Image classification data set "datasets" (MChandraR/MangroveClassification on GitHub). Class labels (5): Bruguiera Gymnorrhiza, Lumnitzera Littorea, Rhizophora Apiculata, Sonneratia Alba, Xylocarpus Granatum.

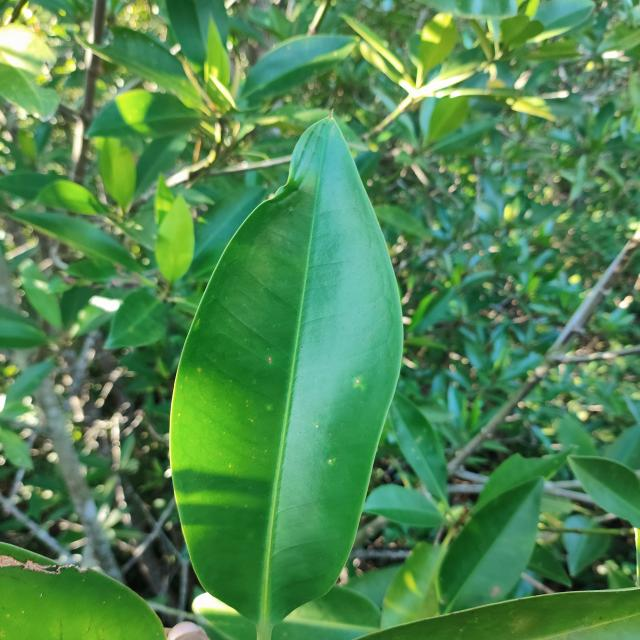
Label: Rhizophora Apiculata

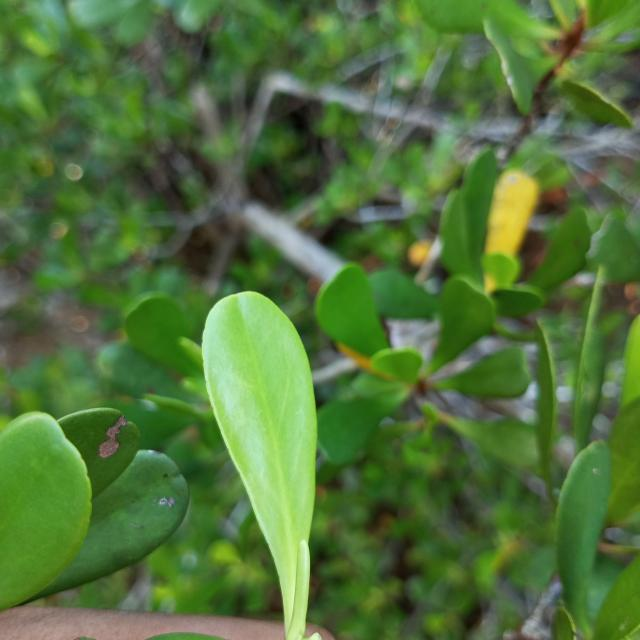
Label: Lumnitzera Littorea

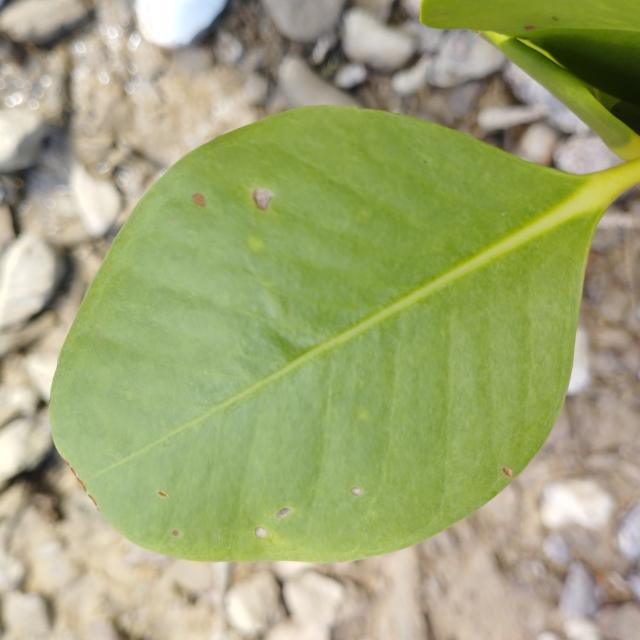
Label: Sonneratia Alba

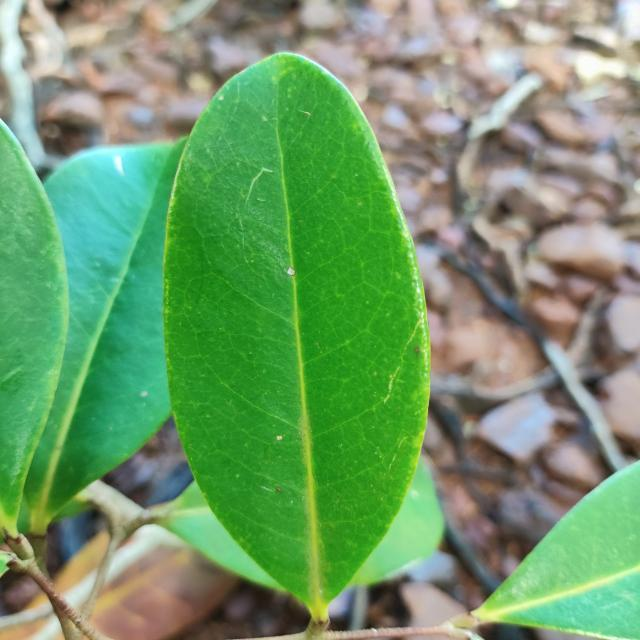
Label: Xylocarpus Granatum

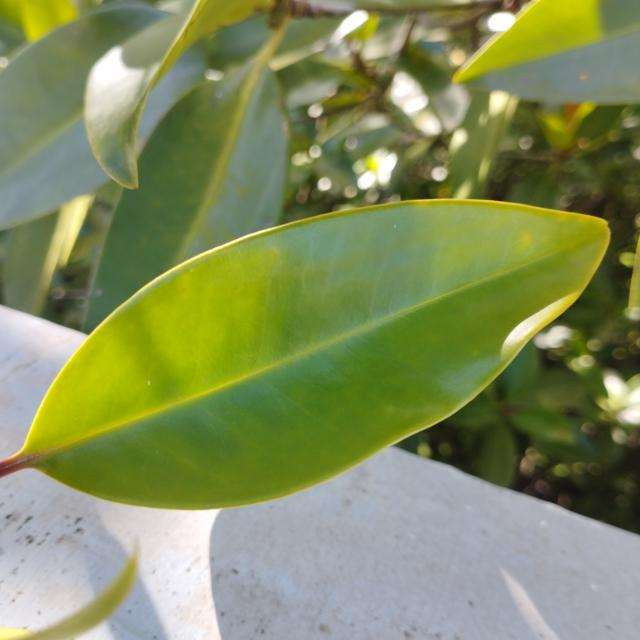
Label: Bruguiera Gymnorrhiza

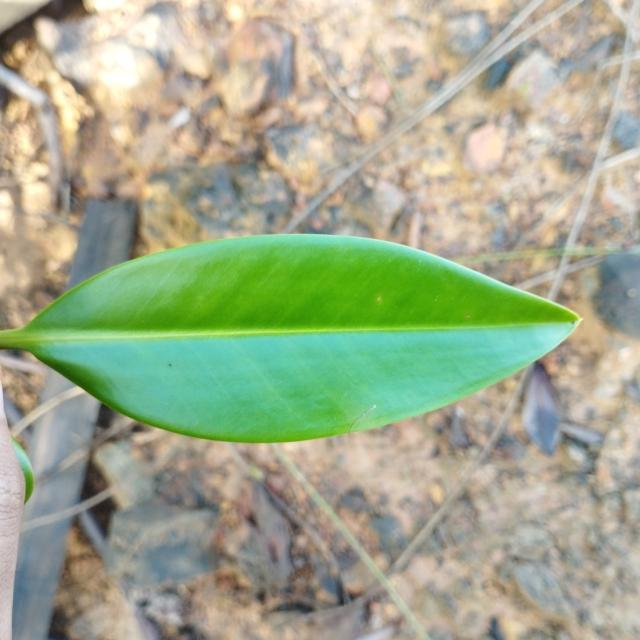
Label: Rhizophora Apiculata
